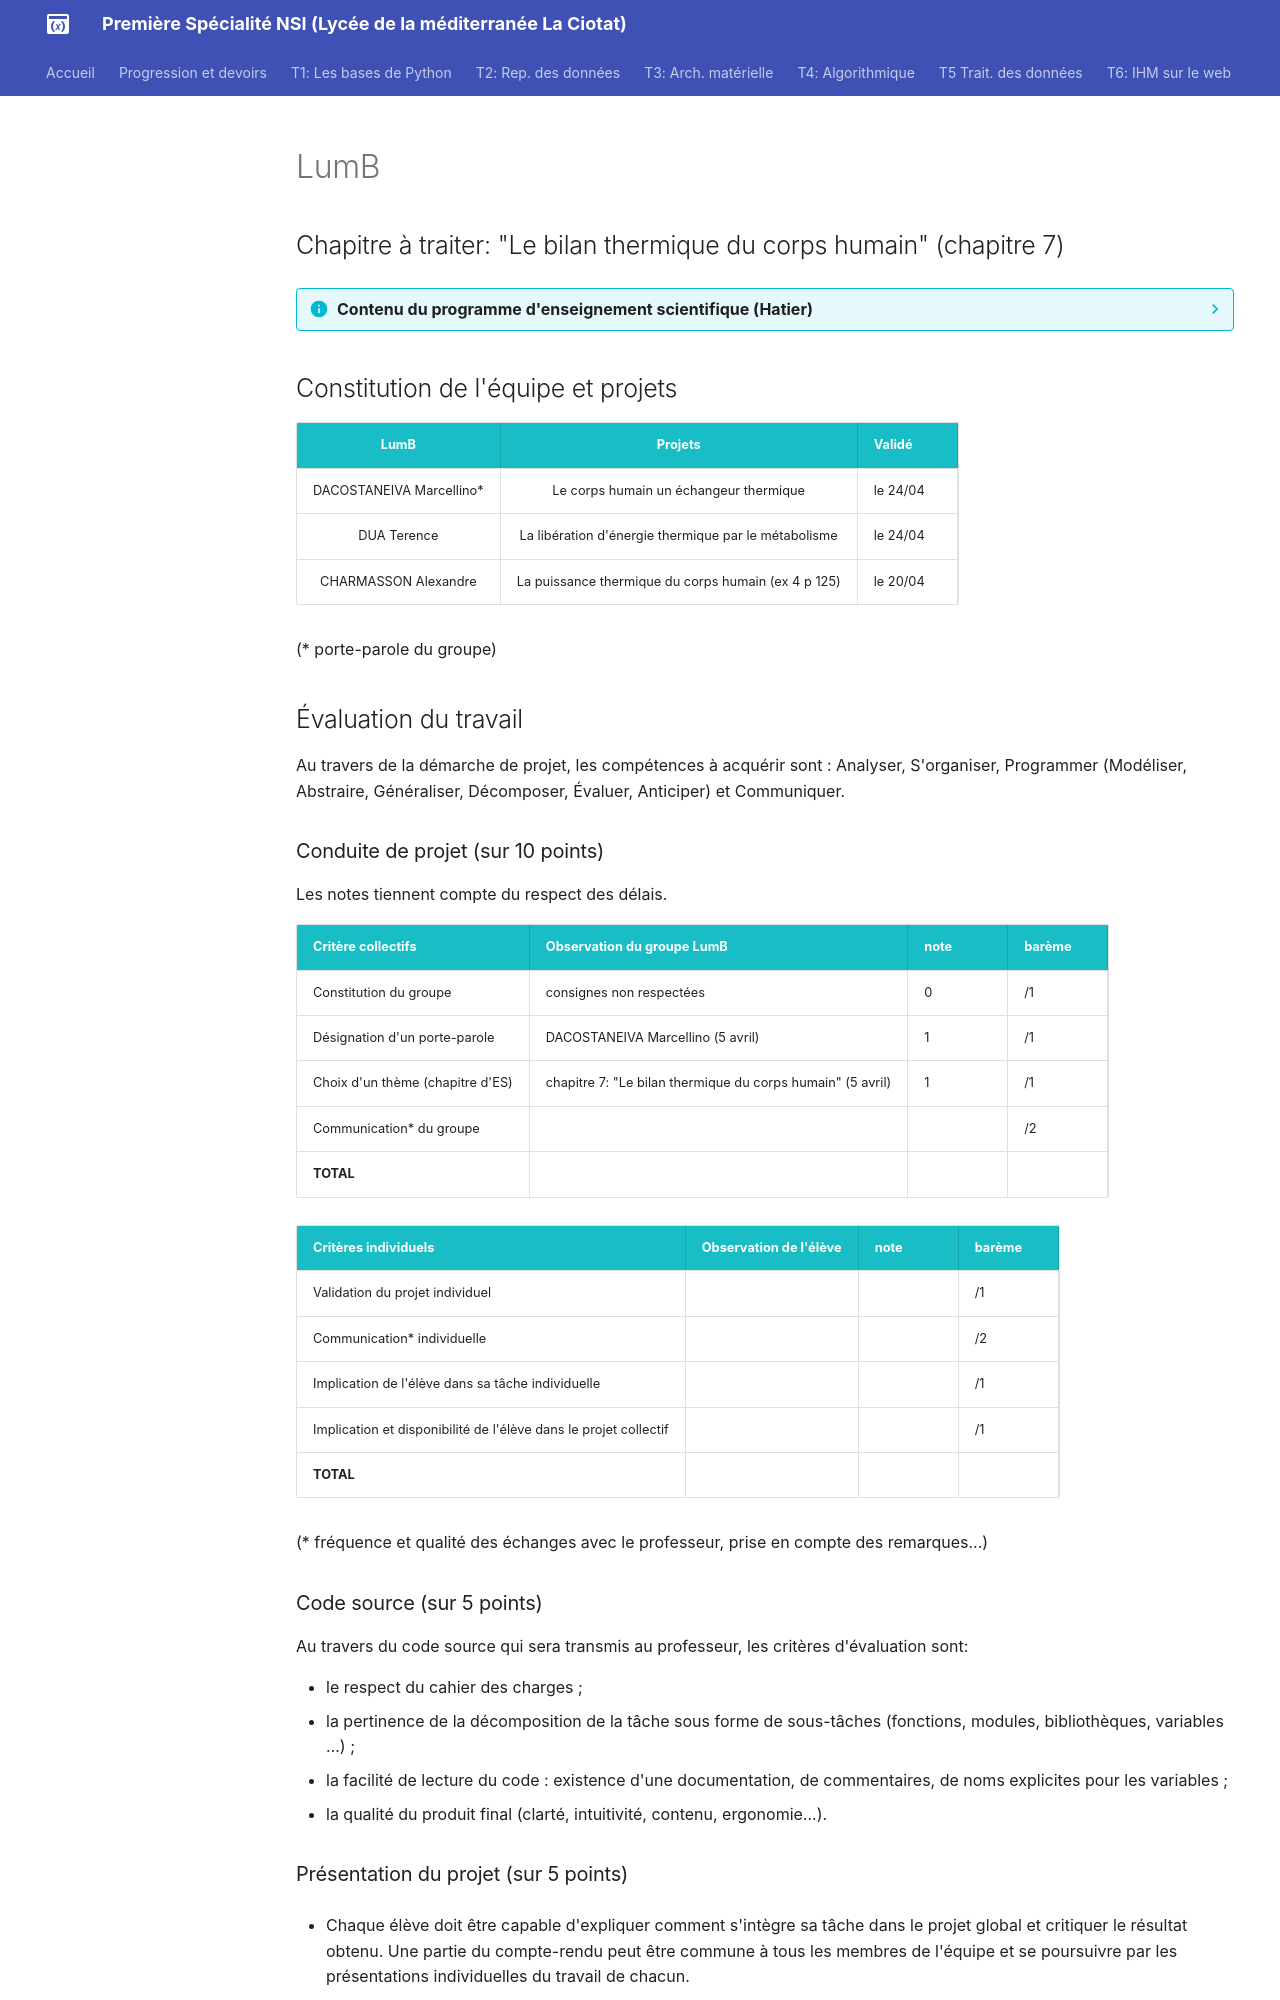

repository: raoulhatterer/pnsi · page: T8_Projets_REM/6_LumB/LumB/index.html · generator: mkdocs

# LumB

## Chapitre à traiter: "Le bilan thermique du corps humain" (chapitre 7)

??? info "Contenu du programme d'enseignement scientifique (Hatier)"
    ![image](data/sommaireES_Hatier.png){: .center}
    




## Constitution de l'équipe et projets


| LumB                     | Projets                                              | Validé   |
|:------------------------:|:----------------------------------------------------:|----------|
| DACOSTANEIVA Marcellino* | Le corps humain un échangeur thermique               | le 24/04 |
| DUA Terence              | La libération d'énergie thermique par le métabolisme | le 24/04 |
| CHARMASSON Alexandre     | La puissance thermique du corps humain (ex 4 p 125)  | le 20/04 |

(* porte-parole du groupe)

## Évaluation du travail 

Au travers de la démarche de projet, les compétences à acquérir sont : Analyser, S'organiser, Programmer (Modéliser, Abstraire, Généraliser, Décomposer, Évaluer, Anticiper) et Communiquer.

### Conduite de projet (sur 10 points)

Les notes tiennent compte du respect des délais.

| Critère collectifs               | Observation du groupe LumB                                 | note | barème |
|:---------------------------------|------------------------------------------------------------|------|--------|
| Constitution du groupe           | consignes non respectées                                   | 0    | /1     |
| Désignation d'un porte-parole    | DACOSTANEIVA Marcellino (5 avril)                          | 1    | /1     |
| Choix d'un thème (chapitre d'ES) | chapitre 7: "Le bilan thermique du corps humain" (5 avril) | 1    | /1     |
| Communication* du groupe         |                                                            |      | /2     |
| **TOTAL**                        |                                                            |      |        |

| Critères individuels                                             | Observation de l'élève | note | barème |
|:-----------------------------------------------------------------|------------------------|------|--------|
| Validation du projet individuel                                  |                        |      | /1     |
| Communication* individuelle                                      |                        |      | /2     |
| Implication de l'élève dans sa tâche individuelle                |                        |      | /1     |
| Implication et disponibilité de l'élève dans le projet collectif |                        |      | /1     |
| **TOTAL**                                                        |                        |      |        |

(* fréquence et qualité des échanges avec le professeur, prise en compte des remarques...)

### Code source (sur 5 points)
Au travers du code source qui sera transmis au professeur, les critères d'évaluation sont:

- le respect du cahier des charges ;
- la pertinence de la décomposition de la tâche sous forme de sous-tâches (fonctions, modules, bibliothèques, variables …) ;
- la facilité de lecture du code : existence d'une documentation, de commentaires, de noms explicites pour les variables ;
- la qualité du produit final (clarté, intuitivité, contenu, ergonomie...).
